6-way image classification set "image_classification" from GitHub (davidenberg/Junction_2024); label vocabulary: cloud, deforestation, deforestation original, forest, not deforestation, not deforestation original.

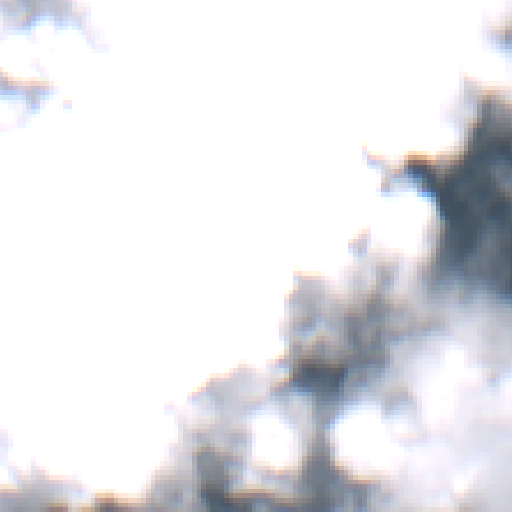
Label: cloud

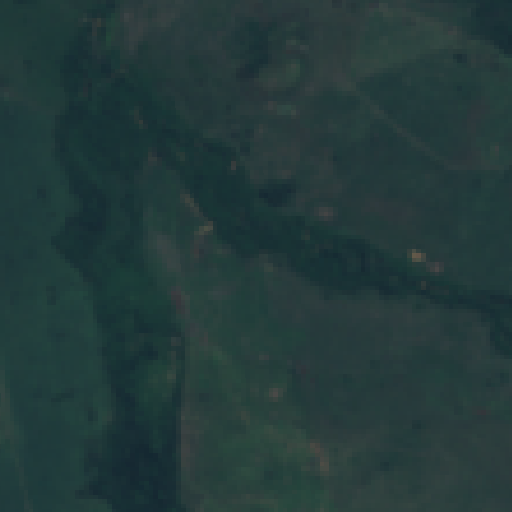
Label: deforestation

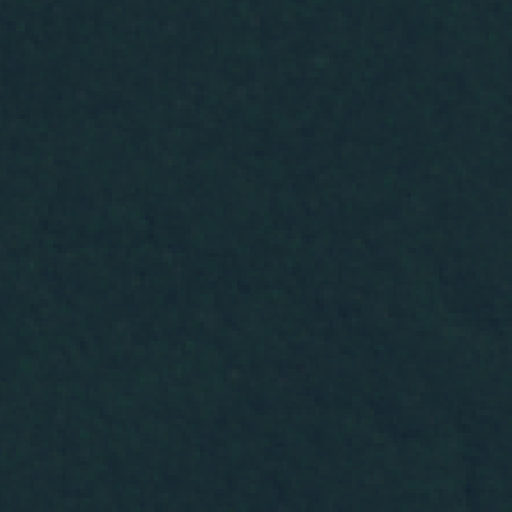
Label: not deforestation original

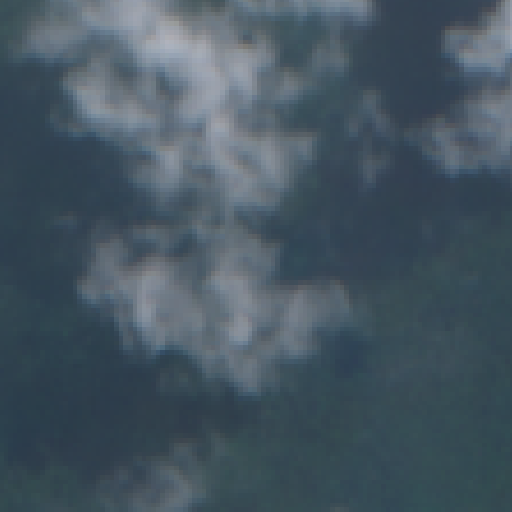
Label: forest

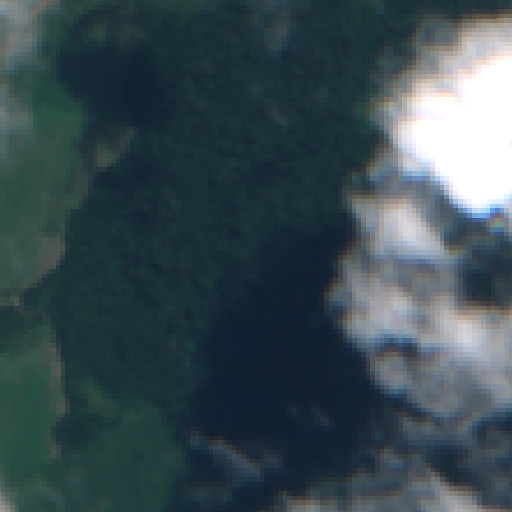
Label: deforestation original

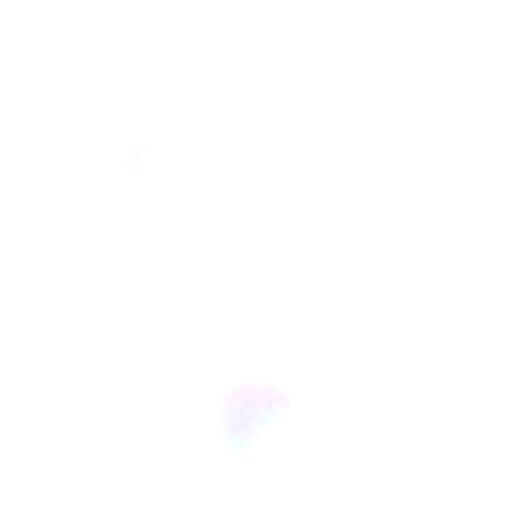
Label: cloud
